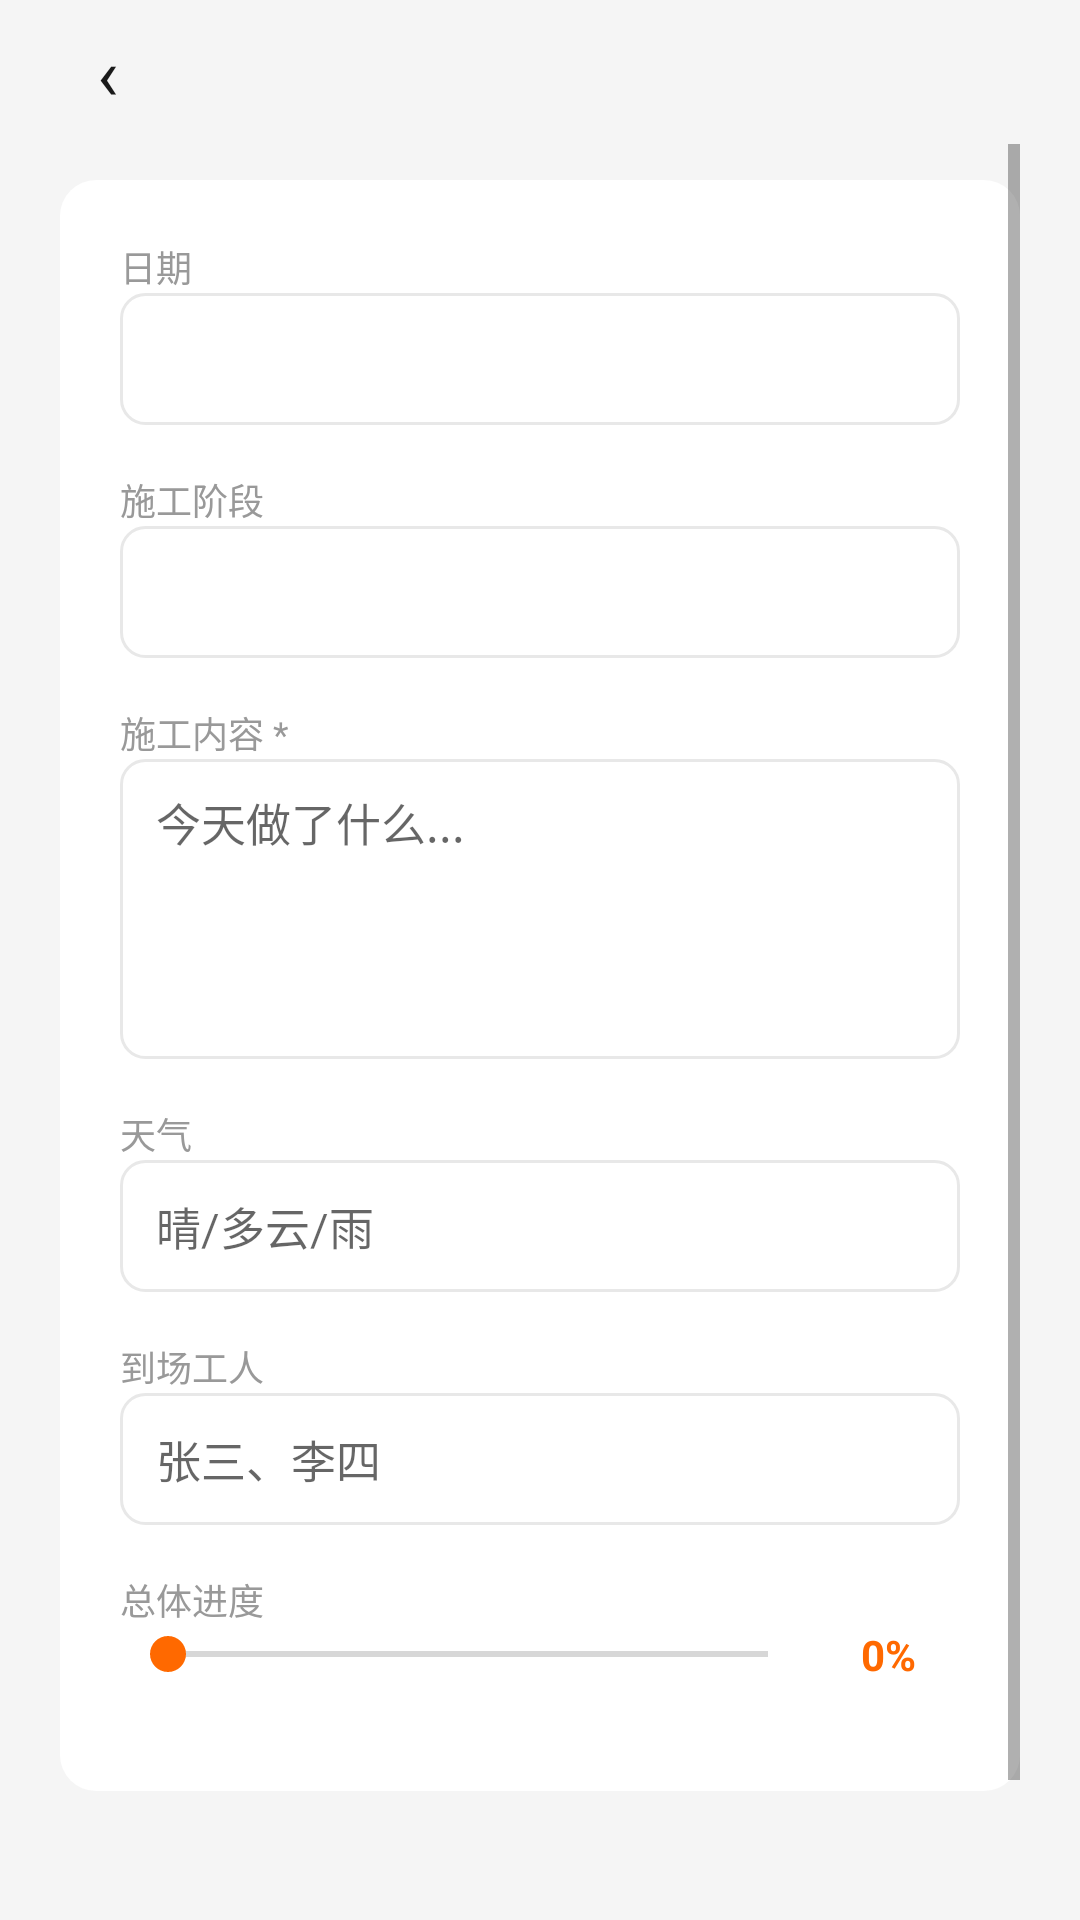

Write the Android layout XML for this screen, with the resource values it uses.
<!-- AndroidManifest.xml: application theme Theme.ConstructionDiary -->
<!-- res/layout/activity_add_dailylog.xml -->
<?xml version="1.0" encoding="utf-8"?>
<LinearLayout xmlns:android="http://schemas.android.com/apk/res/android"
    android:layout_width="match_parent" android:layout_height="match_parent"
    android:background="@color/mi_bg" android:orientation="vertical"
    android:fitsSystemWindows="true">
    <LinearLayout android:layout_width="match_parent" android:layout_height="48dp"
        android:gravity="center_vertical" android:paddingStart="16dp" android:paddingEnd="12dp">
        <TextView android:id="@+id/btnBack" android:layout_width="40dp" android:layout_height="40dp"
            android:gravity="center" android:text="‹" android:textSize="24sp"
            android:textColor="@color/mi_text_primary" android:background="?attr/selectableItemBackgroundBorderless" />
        <TextView android:id="@+id/tvTitle" android:layout_width="0dp" android:layout_height="wrap_content"
            android:layout_weight="1" android:textSize="20sp" android:textStyle="bold"
            android:textColor="@color/mi_text_primary" />
    </LinearLayout>
    <ScrollView android:layout_width="match_parent" android:layout_height="0dp" android:layout_weight="1"
        android:paddingHorizontal="20dp" android:paddingBottom="20dp">
        <LinearLayout android:layout_width="match_parent" android:layout_height="wrap_content"
            android:orientation="vertical" android:paddingTop="12dp">
            <LinearLayout android:layout_width="match_parent" android:layout_height="wrap_content"
                android:background="@drawable/card_bg" android:orientation="vertical" android:padding="20dp">
                <TextView android:layout_width="wrap_content" android:layout_height="wrap_content"
                    android:text="日期" android:textSize="12sp" android:textColor="@color/mi_text_secondary" />
                <TextView android:id="@+id/tvDate" android:layout_width="match_parent" android:layout_height="44dp"
                    android:background="@drawable/bg_input_field" android:gravity="center_vertical"
                    android:paddingHorizontal="12dp" android:textSize="15sp"
                    android:textColor="@color/mi_orange" android:clickable="true"
                    android:focusable="true" android:layout_marginBottom="16dp" />

                <TextView android:layout_width="wrap_content" android:layout_height="wrap_content"
                    android:text="施工阶段" android:textSize="12sp" android:textColor="@color/mi_text_secondary" />
                <Spinner android:id="@+id/spinnerPhase" android:layout_width="match_parent"
                    android:layout_height="44dp" android:background="@drawable/bg_input_field"
                    android:layout_marginBottom="16dp" />

                <TextView android:layout_width="wrap_content" android:layout_height="wrap_content"
                    android:text="施工内容 *" android:textSize="12sp" android:textColor="@color/mi_text_secondary" />
                <EditText android:id="@+id/etContent" android:layout_width="match_parent"
                    android:layout_height="100dp" android:background="@drawable/bg_input_field"
                    android:hint="今天做了什么..." android:paddingHorizontal="12dp"
                    android:paddingVertical="10dp" android:textSize="15sp"
                    android:textColor="@color/mi_text_primary" android:gravity="top"
                    android:layout_marginBottom="16dp" />

                <TextView android:layout_width="wrap_content" android:layout_height="wrap_content"
                    android:text="天气" android:textSize="12sp" android:textColor="@color/mi_text_secondary" />
                <EditText android:id="@+id/etWeather" android:layout_width="match_parent"
                    android:layout_height="44dp" android:background="@drawable/bg_input_field"
                    android:hint="晴/多云/雨" android:paddingHorizontal="12dp"
                    android:textSize="15sp" android:textColor="@color/mi_text_primary"
                    android:layout_marginBottom="16dp" />

                <TextView android:layout_width="wrap_content" android:layout_height="wrap_content"
                    android:text="到场工人" android:textSize="12sp" android:textColor="@color/mi_text_secondary" />
                <EditText android:id="@+id/etWorkers" android:layout_width="match_parent"
                    android:layout_height="44dp" android:background="@drawable/bg_input_field"
                    android:hint="张三、李四" android:paddingHorizontal="12dp"
                    android:textSize="15sp" android:textColor="@color/mi_text_primary"
                    android:layout_marginBottom="16dp" />

                <TextView android:layout_width="wrap_content" android:layout_height="wrap_content"
                    android:text="总体进度" android:textSize="12sp" android:textColor="@color/mi_text_secondary" />
                <LinearLayout android:layout_width="match_parent" android:layout_height="wrap_content"
                    android:gravity="center_vertical" android:layout_marginBottom="16dp">
                    <SeekBar android:id="@+id/seekProgress" android:layout_width="0dp"
                        android:layout_height="wrap_content" android:layout_weight="1"
                        android:max="100" android:progress="0" />
                    <TextView android:id="@+id/tvProgressValue" android:layout_width="48dp"
                        android:layout_height="wrap_content" android:text="0%"
                        android:textSize="14sp" android:textColor="@color/mi_orange"
                        android:gravity="center" android:textStyle="bold" />
                </LinearLayout>
            </LinearLayout>
            <LinearLayout
                android:layout_width="match_parent"
                android:layout_height="wrap_content"
                android:orientation="horizontal"
                android:layout_marginTop="20dp">
                <Button
                    android:id="@+id/btnDelete"
                    android:layout_width="0dp"
                    android:layout_height="52dp"
                    android:layout_weight="1"
                    android:text="删除"
                    android:textSize="16sp"
                    android:textStyle="bold"
                    style="@style/Widget.ConstructionDiary.Button.Danger"
                    android:visibility="gone"
                    android:layout_marginEnd="8dp" />
                <Button android:id="@+id/btnSave" android:layout_width="0dp" android:layout_height="52dp"
                    android:layout_weight="1"
                    android:text="保存" android:textSize="16sp" android:textStyle="bold" />
            </LinearLayout>
        </LinearLayout>
    </ScrollView>
</LinearLayout>
<!-- resources referenced by this layout -->
<resources>
  <color name="mi_bg">#F5F5F5</color>
  <color name="mi_orange">#FF6900</color>
  <color name="mi_text_primary">#1A1A1A</color>
  <color name="mi_text_secondary">#999999</color>
  <!-- drawable bg_input_field (drawable) -->
  <?xml version="1.0" encoding="utf-8"?>
  <shape xmlns:android="http://schemas.android.com/apk/res/android">
      <solid android:color="@android:color/transparent" />
      <corners android:radius="8dp" />
      <stroke android:width="1dp" android:color="@color/mi_divider" />
  </shape>
  <!-- drawable card_bg (drawable) -->
  <?xml version="1.0" encoding="utf-8"?>
  <shape xmlns:android="http://schemas.android.com/apk/res/android">
      <solid android:color="@color/mi_card" />
      <corners android:radius="12dp" />
  </shape>
  <style name="Widget.ConstructionDiary.Button.Danger" parent="Widget.MaterialComponents.Button">
          <item name="android:textColor">@color/white</item>
          <item name="backgroundTint">@color/mi_danger</item>
          <item name="cornerRadius">12dp</item>
      </style>
  <style name="Theme.ConstructionDiary" parent="Theme.MaterialComponents.DayNight.NoActionBar">
          <item name="colorPrimary">@color/mi_orange</item>
          <item name="colorPrimaryVariant">@color/mi_orange</item>
          <item name="colorOnPrimary">@color/white</item>
          <item name="colorSecondary">@color/mi_orange</item>
          <item name="android:statusBarColor">@color/mi_bg</item>
          <item name="android:windowBackground">@color/mi_bg</item>
          <item name="android:navigationBarColor">@color/mi_bg</item>
          <item name="android:windowLightStatusBar">true</item>
          <item name="materialButtonStyle">@style/Widget.ConstructionDiary.Button</item>
      </style>
  <color name="mi_divider">#E8E8E8</color>
  <color name="mi_card">#FFFFFF</color>
  <color name="white">#FFFFFF</color>
  <color name="mi_danger">#FF5252</color>
  <style name="Widget.ConstructionDiary.Button" parent="Widget.MaterialComponents.Button">
          <item name="android:textColor">@color/white</item>
          <item name="backgroundTint">@color/mi_orange</item>
          <item name="cornerRadius">12dp</item>
      </style>
</resources>
